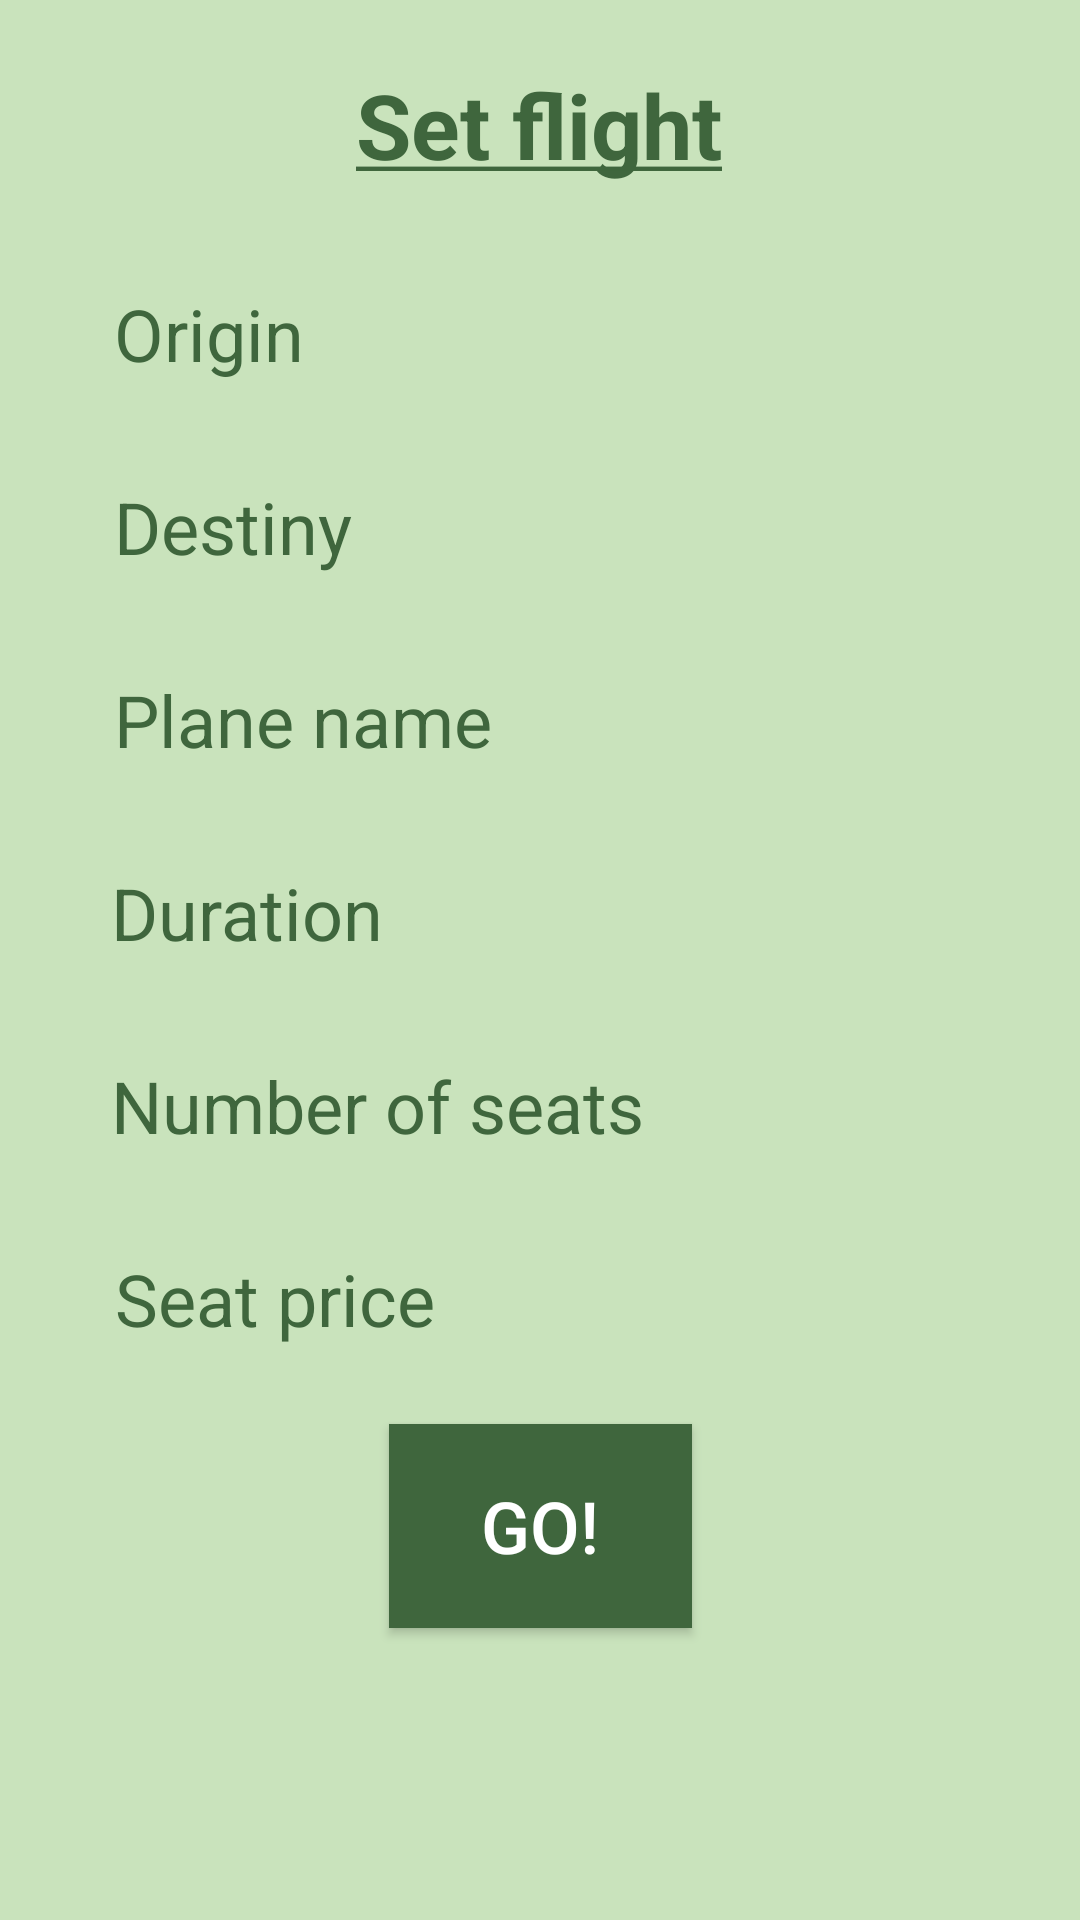

The Android layout XML behind this screen, and the referenced resources:
<!-- AndroidManifest.xml: application theme Theme.CepFly2 -->
<!-- res/layout/flight_set.xml -->
<?xml version="1.0" encoding="utf-8"?>
<androidx.constraintlayout.widget.ConstraintLayout xmlns:android="http://schemas.android.com/apk/res/android"
    xmlns:app="http://schemas.android.com/apk/res-auto"
    xmlns:tools="http://schemas.android.com/tools"
    android:layout_width="match_parent"
    android:layout_height="match_parent"
    android:background="@color/light_green"><![CDATA[

    />







    />













    ]]>

    <TextView
        android:id="@+id/txt_flightSet"
        android:layout_width="248dp"
        android:layout_height="51dp"
        android:layout_marginTop="16dp"
        android:background="#00FFFFFF"
        android:gravity="center"
        android:text="@string/set_flight"
        android:textColor="@color/dark_green"
        android:textColorHint="#9E9420"
        android:textColorLink="#000000"
        android:textSize="30sp"
        android:textStyle="bold"
        app:layout_constraintEnd_toEndOf="parent"
        app:layout_constraintHorizontal_bias="0.496"
        app:layout_constraintStart_toStartOf="parent"
        app:layout_constraintTop_toTopOf="parent" />

    <EditText
        android:id="@+id/et_origin"
        android:layout_width="wrap_content"
        android:layout_height="wrap_content"
        android:layout_marginTop="28dp"
        android:background="#00DAD8C2"
        android:ems="10"
        android:hint="Origin"
        android:inputType="textPersonName"
        android:textColor="#000000"
        android:textColorHint="@color/dark_green"
        android:textSize="24sp"
        app:layout_constraintEnd_toEndOf="parent"
        app:layout_constraintHorizontal_bias="0.496"
        app:layout_constraintStart_toStartOf="parent"
        app:layout_constraintTop_toBottomOf="@+id/txt_flightSet" />

    <EditText
        android:id="@+id/et_planeName"
        android:layout_width="wrap_content"
        android:layout_height="wrap_content"
        android:layout_marginTop="32dp"
        android:background="#00FFF266"
        android:ems="10"
        android:hint="Plane name"
        android:inputType="textPersonName"
        android:textColorHint="@color/dark_green"
        android:textSize="24sp"
        app:layout_constraintEnd_toEndOf="parent"
        app:layout_constraintHorizontal_bias="0.496"
        app:layout_constraintStart_toStartOf="parent"
        app:layout_constraintTop_toBottomOf="@+id/et_destiny" />

    <EditText
        android:id="@+id/et_duration"
        android:layout_width="wrap_content"
        android:layout_height="wrap_content"
        android:layout_marginTop="32dp"
        android:background="#00FFF266"
        android:ems="10"
        android:hint="Duration"
        android:inputType="textPersonName"
        android:textColorHint="@color/dark_green"
        android:textSize="24sp"
        app:layout_constraintEnd_toEndOf="parent"
        app:layout_constraintHorizontal_bias="0.481"
        app:layout_constraintStart_toStartOf="parent"
        app:layout_constraintTop_toBottomOf="@+id/et_planeName" />

    <EditText
        android:id="@+id/et_seats"
        android:layout_width="wrap_content"
        android:layout_height="wrap_content"
        android:layout_marginTop="32dp"
        android:background="#00FFF266"
        android:ems="10"
        android:hint="Number of seats"
        android:inputType="textPersonName"
        android:textColorHint="@color/dark_green"
        android:textSize="24sp"
        app:layout_constraintEnd_toEndOf="parent"
        app:layout_constraintHorizontal_bias="0.481"
        app:layout_constraintStart_toStartOf="parent"
        app:layout_constraintTop_toBottomOf="@+id/et_duration" />

    <EditText
        android:id="@+id/et_seatPrice"
        android:layout_width="wrap_content"
        android:layout_height="wrap_content"
        android:layout_marginTop="32dp"
        android:background="#00FFF266"
        android:ems="10"
        android:hint="Seat price"
        android:inputType="textPersonName"
        android:textColorHint="@color/dark_green"
        android:textSize="24sp"
        app:layout_constraintEnd_toEndOf="parent"
        app:layout_constraintStart_toStartOf="parent"
        app:layout_constraintTop_toBottomOf="@+id/et_seats" />

    <EditText
        android:id="@+id/et_destiny"
        android:layout_width="wrap_content"
        android:layout_height="wrap_content"
        android:layout_marginTop="32dp"
        android:background="#00FFF266"
        android:ems="10"
        android:hint="Destiny"
        android:inputType="textPersonName"
        android:textColorHint="@color/dark_green"
        android:textSize="24sp"
        app:layout_constraintEnd_toEndOf="parent"
        app:layout_constraintHorizontal_bias="0.496"
        app:layout_constraintStart_toStartOf="parent"
        app:layout_constraintTop_toBottomOf="@+id/et_origin" />

    <Button
        android:id="@+id/btn_go"
        android:layout_width="101dp"
        android:layout_height="68dp"
        android:background="@color/dark_green"
        android:onClick="changeToMainMenu"
        android:text="Go!"
        android:textColor="#FFFFFF"
        android:textColorHint="#9E9420"
        android:textSize="24sp"
        app:layout_constraintBottom_toBottomOf="parent"
        app:layout_constraintEnd_toEndOf="parent"
        app:layout_constraintStart_toStartOf="parent"
        app:layout_constraintTop_toBottomOf="@+id/et_seatPrice"
        app:layout_constraintVertical_bias="0.21" />
</androidx.constraintlayout.widget.ConstraintLayout>
<!-- resources referenced by this layout -->
<resources>
  <color name="dark_green">#3F663D</color>
  <color name="light_green">#C9E3BC</color>
  <string name="set_flight"><u>Set flight</u></string>
  <style name="Theme.CepFly2" parent="Theme.MaterialComponents.DayNight.DarkActionBar">
          
          <item name="colorPrimary">@color/dark_green</item>
          <item name="colorPrimaryVariant">@color/purple_700</item>
          <item name="colorOnPrimary">@color/white</item>
          
          <item name="colorSecondary">@color/teal_200</item>
          <item name="colorSecondaryVariant">@color/teal_700</item>
          <item name="colorOnSecondary">@color/black</item>
          
          <item name="android:statusBarColor" tools:targetApi="l">?attr/colorPrimaryVariant</item>
          
      </style>
  <color name="purple_700">#FF3700B3</color>
  <color name="white">#FFFFFFFF</color>
  <color name="teal_200">#FF03DAC5</color>
  <color name="teal_700">#FF018786</color>
  <color name="black">#FF000000</color>
</resources>
